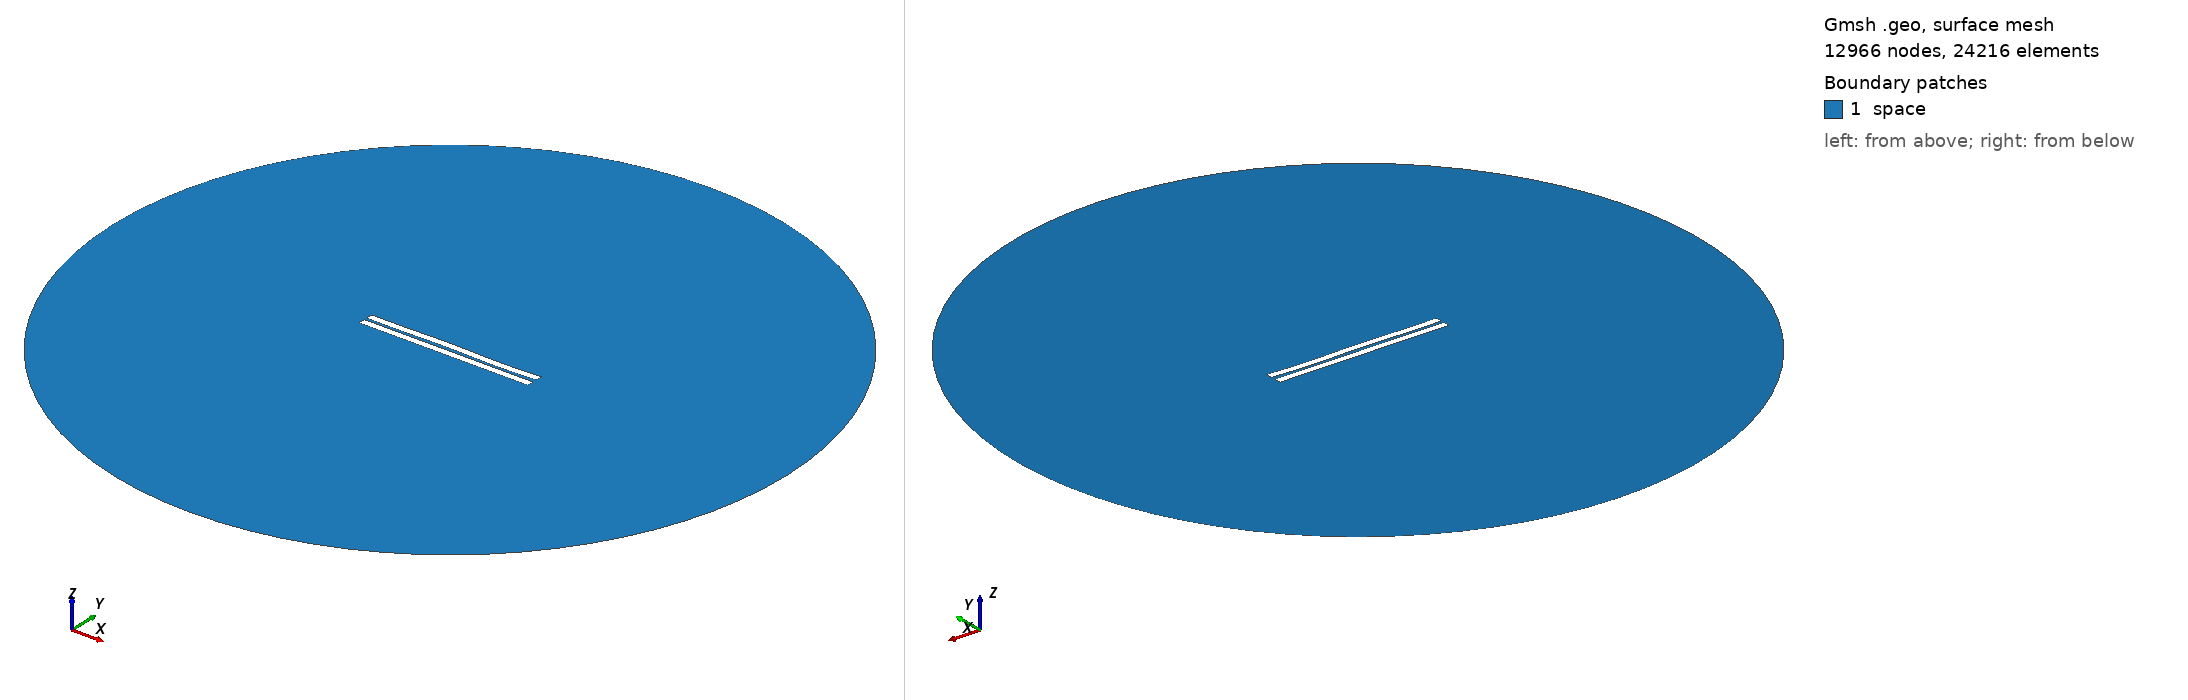

Gmsh geometry script, surface-meshed: 12966 nodes, 24216 surface elements. Boundary patches (legend numbers): 1 space. Left view from above one corner, right view from below the opposite corner. Legend entries are the model's physical surfaces. The drawing asked Gmsh for element sizes between 1% and 20% of the model's largest extent; the script's own settings can give other sizes.

=== 596.geo (drawn) ===
//---------------------------------------
// Geometry kernel
//---------------------------------------

SetFactory("OpenCASCADE");



//---------------------------------------
// Parameters of the geometry
//---------------------------------------

// Overetch of the upper plate
overetch = 0.0;

// Distance between the plates
distance = 1.5;

// Discretization over the x axis (for the deformation)
nx = 50; 

// Length of the plate
L = 100 - overetch; 

// Number of modes
n = 4; 

// 1st mode coefficient
coeff(1) = 0.15;
beta(1) = 0.596864 * 3.1415926535 / L;

// 2nd mode coefficient
coeff(2) = 0.07499999999999998;
beta(2) = 1.49418 * 3.1415926535 / L;

// 3rd mode coefficient
coeff(3) = 0.15;
beta(3) = 2.50025 * 3.1415926535 / L;

// 4th mode coefficient
coeff(4) = -0.15;
beta(4) = 3.49999 * 3.1415926535 / L;



//---------------------------------------
// Upper plate (deformed rectangle)
//---------------------------------------

// Coordiantes of the upper plate
xmin = -50;
xmax = 50 - overetch;

// Height of the upper plate
yheight = 4 - 2 * overetch;

// Indexes of the points
UpperID[] = {};
LowerID[] = {};
LeftID[] = {};
RightID[] = {};

// Point index
p = 1;

// Horizontal edges
For i In {1:nx}
    x = xmin + (i-1)*(xmax - xmin)/(nx-1);

    y_bottom = distance / 2 + overetch;
    For j In {1:n}
        C = (Cosh(beta(j)*L) + Cos(beta(j)*L)) / (Sinh(beta(j)*L) + Sin(beta(j)*L));
        y_bottom  = y_bottom + coeff(j) * (Cosh(beta(j)*(x+50)) - Cos(beta(j)*(x+50)) - C * (Sinh(beta(j)*(x+50)) - Sin(beta(j)*(x+50))));
    EndFor

    y_top = y_bottom + yheight;

    Point(p) = {x, y_top, 0, 1.0};
    UpperID[i] = p;
    p = p + 1;

    Point(p) = {x, y_bottom, 0, 1.0};
    LowerID[i] = p;
    p = p + 1;
EndFor

// Create point lists
UpperPts[] = {}; LowerPts[] = {};
For i In {1:nx}
  UpperPts[] += {UpperID[i]};
  LowerPts[] += {LowerID[i]};
EndFor

// Build splines
Spline(1) = {UpperPts[]};
Spline(2) = {LowerPts[]};
Line(3) = {LowerPts[nx-1], UpperPts[nx-1]};
Line(4) = {LowerPts[0], UpperPts[0]};

// Build the plane surface
Curve Loop(1) = {2, 3, -1, -4};
Plane Surface(1) = {1};



//---------------------------------------
// Lower plate (rectangle)
//---------------------------------------

// Vertices
Point(1001) = {-50, -1, 0, 1.0};
Point(1002) = { 50, -1, 0, 1.0};
Point(1003) = { 50,  -5, 0, 1.0};
Point(1004) = {-50,  -5, 0, 1.0};

// Edges
Line(5) = {1001, 1002};
Line(6) = {1002, 1003};
Line(7) = {1003, 1004};
Line(8) = {1004, 1001};

// Plane surface
Line Loop(2) = {5, 6, 7, 8};
Plane Surface(2) = {2}; 



//---------------------------------------
// Outer (fictious) boundary
//---------------------------------------

// Points
Point(1005) = {0, 0, 0};       // Center
Point(1006) = {200, 0, 0};     // Start point
Point(1007) = {0, 200, 0};     // 90 degrees
Point(1008) = {-200, 0, 0};    // 180 degrees
Point(1009) = {0, -200, 0};    // 270 degrees

// Circle arcs (each needs start, center, end)
Circle(9) = {1006, 1005, 1007};
Circle(10) = {1007, 1005, 1008};
Circle(11) = {1008, 1005, 1009};
Circle(12) = {1009, 1005, 1006};

// Plane surface for the entire domain
Curve Loop(3) = {9, 10, 11, 12};
Surface(3) = {3};

// Subtract the plates from the whole domain to obtain the actual domain where we want to solve the equations
BooleanDifference{ Surface{3}; Delete; }{ Surface{1}; Surface{2}; Delete; }




//---------------------------------------
// Transfinite Lines/Curves
//---------------------------------------

// Set the number of points on the boundaries
r = 7;

// Plates
Transfinite Curve {1, 2} = 50*r Using Progression 1;
Transfinite Curve {3, 4} = 2*r Using Progression 1;
Transfinite Line {5, 7} = 50*r Using Progression 1;
Transfinite Line {6, 8} = 2*r Using Progression 1;

// Outer boundary
Transfinite Line {9, 10, 11, 12} = 20 Using Progression 1;



//---------------------------------------
// Physical groups
//---------------------------------------                

// Physical curves (boundaries)
Physical Line("force_segment", 10) = {2};
Physical Line("upper_plate", 11) = {1, 3, 4};
Physical Line("lower_plate", 12) = {5, 6, 7, 8};
Physical Line("boundary", 20) = {9, 10, 11, 12};

// Physical Surfaces
Physical Surface("space", 30) = {3};



//---------------------------------------
// 6. Generate the Mesh
//---------------------------------------

// 2D mesh generation
Mesh 2;
